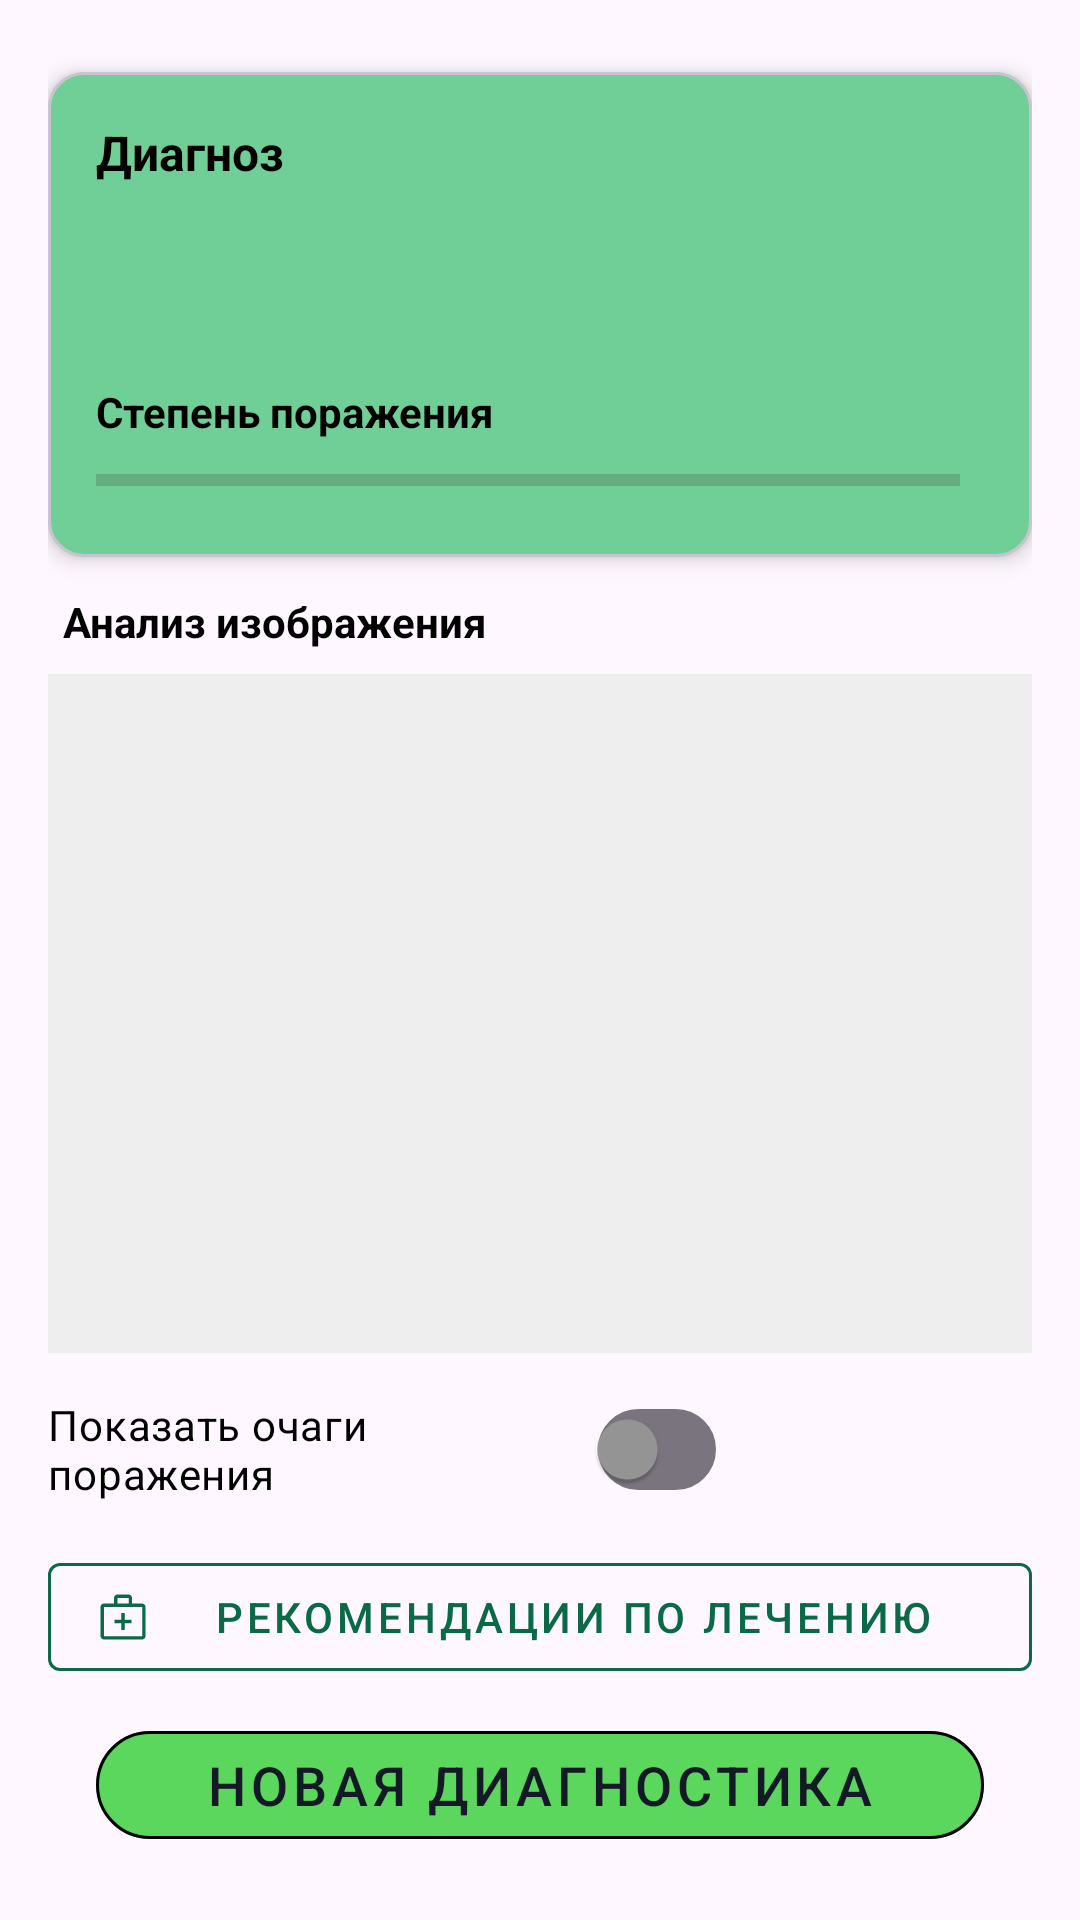

Reconstruct the res/layout file that produces this screen, plus the resources it refers to.
<!-- AndroidManifest.xml: application theme Theme.LeafCure -->
<!-- res/layout/fragment_result.xml -->
<?xml version="1.0" encoding="utf-8"?>
<LinearLayout xmlns:android="http://schemas.android.com/apk/res/android"
    xmlns:tools="http://schemas.android.com/tools"
    xmlns:app="http://schemas.android.com/apk/res-auto"
    android:layout_height="match_parent"
    android:layout_width="match_parent"
    android:orientation="vertical"
    android:padding="16dp">

    <com.google.android.material.card.MaterialCardView
        android:backgroundTint="@color/cyan"
        android:id="@+id/card_diagnosis"
        android:layout_height="wrap_content"
        android:layout_marginTop="@dimen/item_margin"
        android:layout_width="match_parent"
        app:cardCornerRadius="12dp"
        app:cardElevation="4dp">

        <LinearLayout
            android:layout_height="wrap_content"
            android:layout_width="match_parent"
            android:orientation="vertical"
            android:padding="16dp">

            <TextView
                android:id="@+id/diagnosis"
                android:layout_height="wrap_content"
                android:layout_width="wrap_content"
                android:text="@string/diagnosis"
                android:textColor="@color/black"
                android:textSize="16sp"
                android:textStyle="bold" />

            <TextView
                android:id="@+id/disease_name"
                android:layout_height="wrap_content"
                android:layout_marginTop="4dp"
                android:layout_width="wrap_content"
                android:textColor="@color/dark_green"
                android:textSize="20sp"
                android:textStyle="bold"
                tools:text="Загрузка..." />

            <TextView
                android:id="@+id/confidence"
                android:layout_height="wrap_content"
                android:layout_marginTop="4dp"
                android:layout_width="wrap_content"
                android:textColor="@color/dark_grey"
                android:textSize="14sp"
                tools:text="Вероятность: 0%" />

            <TextView
                android:layout_height="wrap_content"
                android:layout_marginTop="12dp"
                android:layout_width="wrap_content"
                android:text="@string/severity_score"
                android:textColor="@color/black"
                android:textSize="14sp"
                android:textStyle="bold" />

            <LinearLayout
                android:gravity="center_vertical"
                android:layout_height="wrap_content"
                android:layout_marginTop="4dp"
                android:layout_width="match_parent"
                android:orientation="horizontal">

                <ProgressBar
                    style="?android:attr/progressBarStyleHorizontal"
                    android:id="@+id/progress_severity"
                    android:layout_height="wrap_content"
                    android:layout_weight="1"
                    android:layout_width="0dp"
                    android:max="100"
                    android:progress="0"
                    android:progressTint="@color/dark_green" />

                <TextView
                    android:id="@+id/severity_value"
                    android:layout_height="wrap_content"
                    android:layout_marginStart="8dp"
                    android:layout_width="wrap_content"
                    android:textColor="@color/dark_green"
                    android:textStyle="bold"
                    tools:text="0%" />
            </LinearLayout>

        </LinearLayout>

    </com.google.android.material.card.MaterialCardView>

    <TextView
        android:layout_height="wrap_content"
        android:layout_marginBottom="8dp"
        android:paddingHorizontal="@dimen/recycler_view_margin"
        android:layout_marginTop="@dimen/horizontal_element_margin"
        android:layout_width="wrap_content"
        android:text="@string/image_analysis"
        android:textColor="@color/black"
        android:textStyle="bold" />

    <FrameLayout
        android:background="@color/light_matte"
        android:layout_gravity="center"
        android:layout_height="0dp"
        android:layout_weight="1"
        android:layout_width="match_parent">

        <ImageView
            android:contentDescription="@string/image_description"
            android:id="@+id/image_original"
            android:layout_height="match_parent"
            android:layout_width="match_parent"
            android:scaleType="fitCenter" />

        <ImageView
            android:id="@+id/leaf_mask"
            android:alpha="0.0"
            android:contentDescription="@string/image_description"
            android:layout_height="match_parent"
            android:layout_width="match_parent"
            android:scaleType="fitCenter"
            android:visibility="gone" />

        <ImageView
            android:id="@+id/spot_mask"
            android:alpha="0.0"
            android:contentDescription="@string/image_description"
            android:layout_height="match_parent"
            android:layout_width="match_parent"
            android:scaleType="fitCenter"
            android:visibility="gone" />
    </FrameLayout>

    <LinearLayout
        android:layout_width="match_parent"
        android:layout_height="wrap_content"
        android:orientation="horizontal"
        android:gravity="start">

        <androidx.appcompat.widget.SwitchCompat
            android:id="@+id/show_lesions"
            style="@style/switch_compat_style"
            android:checked="false"
            android:layout_height="wrap_content"
            android:layout_marginVertical="@dimen/item_margin"
            android:layout_marginEnd="@dimen/horizontal_margin"
            android:layout_width="0dp"
            android:layout_weight="2.5"
            android:text="@string/show_lesions"
            android:textColor="@color/black"
            android:textSize="14sp"
            app:switchPadding="16dp" />

        <View
            android:id="@+id/empty_view"
            android:layout_width="0dp"
            android:layout_height="0dp"
            android:layout_weight="1"
            tools:visibility="gone"/>

        <androidx.appcompat.widget.SwitchCompat
            android:id="@+id/apply_leaf_mask"
            style="@style/switch_compat_style"
            android:checked="false"
            android:layout_height="wrap_content"
            android:layout_marginVertical="@dimen/item_margin"
            android:layout_marginStart="@dimen/horizontal_margin"
            android:layout_width="0dp"
            android:layout_weight="2.5"
            android:text="@string/apply_leaf_mask"
            android:textColor="@color/black"
            android:textSize="14sp"
            app:switchPadding="16dp"
            android:visibility="gone"
            tools:visibility="visible"/>
    </LinearLayout>

    <LinearLayout
        android:layout_height="wrap_content"
        android:layout_width="match_parent"
        android:orientation="vertical">

        <com.google.android.material.button.MaterialButton
            style="@style/Widget.MaterialComponents.Button.OutlinedButton"
            android:id="@+id/treatment_recommendations"
            android:layout_height="wrap_content"
            android:layout_width="match_parent"
            android:text="@string/treatment_recommendations"
            android:textColor="@color/dark_green"
            app:icon="@drawable/medkit"
            app:iconTint="@color/dark_green"
            app:strokeColor="@color/dark_green" />

        <com.google.android.material.button.MaterialButton
            style="@style/button_fill_style"
            android:id="@+id/new_diagnostics"
            android:layout_height="wrap_content"
            android:layout_marginTop="8dp"
            android:layout_width="match_parent"
            android:text="@string/new_diagnostics" />
    </LinearLayout>

</LinearLayout>
<!-- resources referenced by this layout -->
<resources>
  <color name="black">#FF000000</color>
  <color name="cyan">#6FCF97</color>
  <color name="dark_green">#0A6A47</color>
  <color name="dark_grey">#555555</color>
  <color name="light_matte">#EEEEEE</color>
  <dimen name="horizontal_element_margin">12dp</dimen>
  <dimen name="horizontal_margin">16dp</dimen>
  <dimen name="item_margin">8dp</dimen>
  <dimen name="recycler_view_margin">5dp</dimen>
  <!-- drawable medkit (drawable) -->
  <vector xmlns:android="http://schemas.android.com/apk/res/android"
      android:width="48dp"
      android:height="48dp"
      android:viewportWidth="960"
      android:viewportHeight="960">
    <path
        android:pathData="M140,880q-24,0 -42,-18t-18,-42v-520q0,-24 18,-42t42,-18h180v-100q0,-24 18,-42t42,-18h200q24,0 42,18t18,42v100h180q24,0 42,18t18,42v520q0,24 -18,42t-42,18L140,880ZM140,820h680v-520L140,300v520ZM380,240h200v-100L380,140v100ZM140,820v-520,520ZM450,590v120h60v-120h120v-60L510,530v-120h-60v120L330,530v60h120Z"
        android:fillColor="#e3e3e3"/>
  </vector>
  <string name="apply_leaf_mask">Наложить маску листа</string>
  <string name="diagnosis">Диагноз</string>
  <string name="image_analysis">Анализ изображения</string>
  <string name="image_description">Изображение</string>
  <string name="new_diagnostics">Новая диагностика</string>
  <string name="severity_score">Степень поражения</string>
  <string name="show_lesions">Показать очаги поражения</string>
  <string name="treatment_recommendations">Рекомендации по лечению</string>
  <style name="button_fill_style" parent="button_blank_style">
          <item name="android:layout_width">150dp</item>
          <item name="android:layout_height">50dp</item>
          <item name="android:layout_marginBottom">@dimen/recycler_view_margin</item>
  
          <item name="backgroundTint">@color/light_green</item>
          <item name="strokeColor">@color/black</item>
          <item name="strokeWidth">1dp</item>
          <item name="android:textSize">18sp</item>
          <item name="cornerRadius">20dp</item>
  
          <item name="android:textColor">@color/close_black</item>
      </style>
  <style name="switch_compat_style">
          <item name="thumbTint">@drawable/switch_thumb</item>
          <item name="track">@drawable/switch_track_violet</item>
          <item name="android:textColor">@color/darker_grey</item>
      </style>
  <style name="Theme.LeafCure" parent="Theme.Material3.DayNight.NoActionBar">
          <item name="colorPrimaryDark">#FF808080</item>
      </style>
  <color name="light_green">#5BD75E</color>
  <color name="close_black">#141A25</color>
  <!-- drawable switch_thumb (drawable) -->
  <?xml version="1.0" encoding="utf-8"?>
  <selector xmlns:android="http://schemas.android.com/apk/res/android">
  
      <item android:state_checked="false"
          android:color="@color/very_light_grey"/>
  
      <item android:state_checked="true"
          android:color="@color/white"/>
  
  </selector>
  <!-- drawable switch_track_violet (drawable) -->
  <?xml version="1.0" encoding="utf-8"?>
  <selector xmlns:android="http://schemas.android.com/apk/res/android">
  
      <item android:state_checked="false">
          <shape android:shape="rectangle">
              <solid android:color="@color/almost_white"/>
              <corners android:radius="100dp"/>
              <stroke android:color="@color/very_light_grey"
                  android:width="1dp"/>
          </shape>
      </item>
  
      <item android:state_checked="true">
          <shape android:shape="rectangle">
              <solid android:color="@color/dark_blue"/>
              <corners android:radius="100dp"/>
          </shape>
      </item>
  
  </selector>
  <color name="darker_grey">#484F55</color>
  <dimen name="vertical_margin">16dp</dimen>
  <color name="white">#FFFFFF</color>
  <color name="light_blue">#40B6FF</color>
  <color name="very_light_grey">#979798</color>
  <color name="almost_white">#E9ECEF</color>
  <color name="dark_blue">#414D78</color>
</resources>
